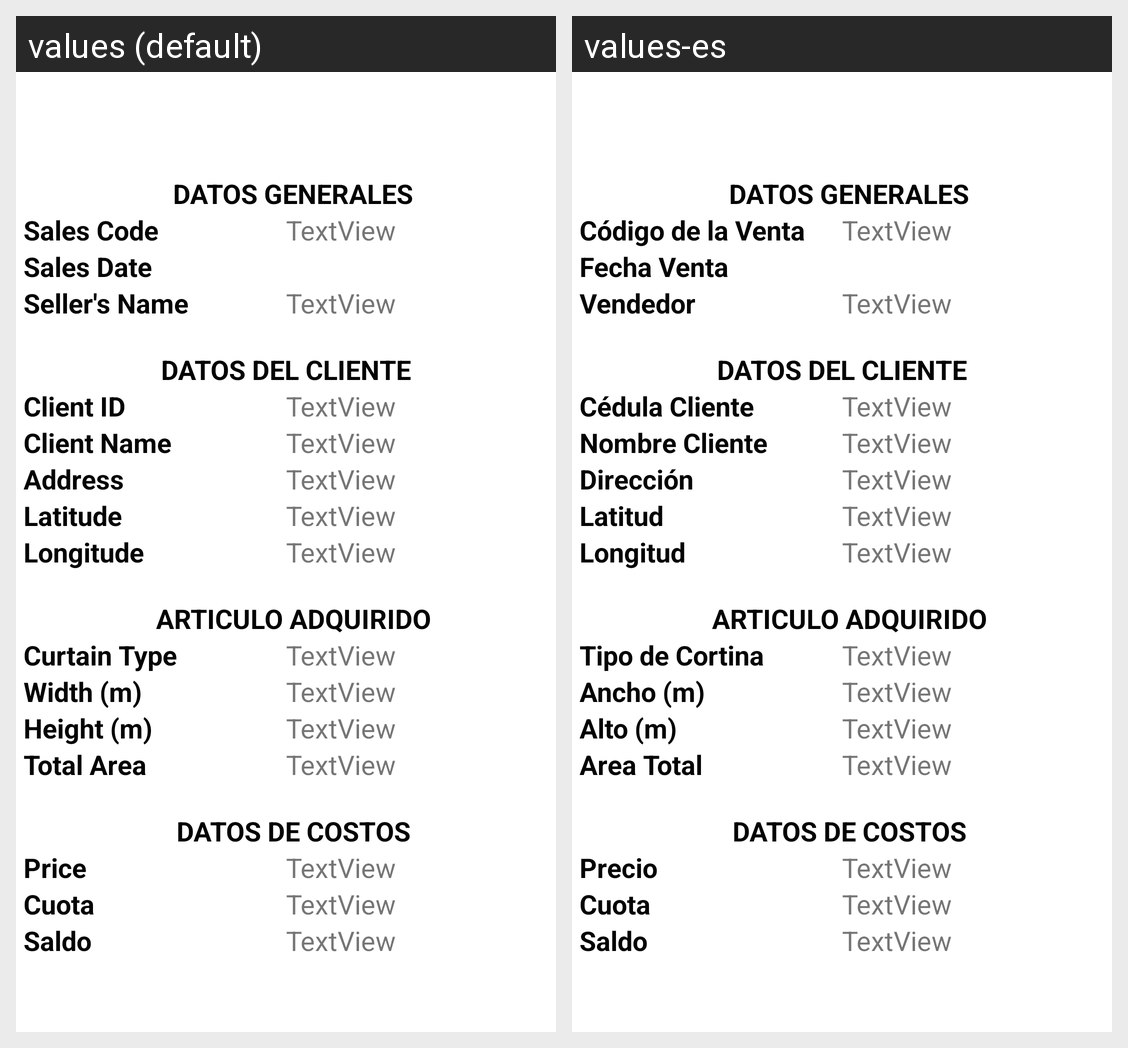

The Android screen above is rendered under two locales of the same app. Produce the string resources it draws, with the default and per-locale values.
Android screen res/layout/fragment_detail.xml rendered under 2 locales, left to right: values (default), values-es. Device: Nexus 5 (rendered at 1080×1920; each locale shown at half size, 540×960, under a caption strip naming it); theme Theme.CortinApp.
Strings drawn on this screen, with the default value and each locale's value (text and hints the layout hard-codes, and strings that could not be matched under every locale, appear in the picture but are not listed):

text_CodigoVenta
  values: Sales Code
  values-es: Código de la Venta

text_fechaVenta
  values: Sales Date
  values-es: Fecha Venta

text_vendedor
  values: Seller's Name
  values-es: Vendedor

text_CedulaCliente
  values: Client ID
  values-es: Cédula Cliente

text_Cliente
  values: Client Name
  values-es: Nombre Cliente

text_Direccion
  values: Address
  values-es: Dirección

text_Latitud
  values: Latitude
  values-es: Latitud

text_Longitud
  values: Longitude
  values-es: Longitud

text_Articulo
  values: Curtain Type
  values-es: Tipo de Cortina

text_Ancho
  values: Width (m)
  values-es: Ancho (m)

text_Alto
  values: Height (m)
  values-es: Alto (m)

text_AreaTotal
  values: Total Area
  values-es: Area Total

text_Precio
  values: Price
  values-es: Precio
